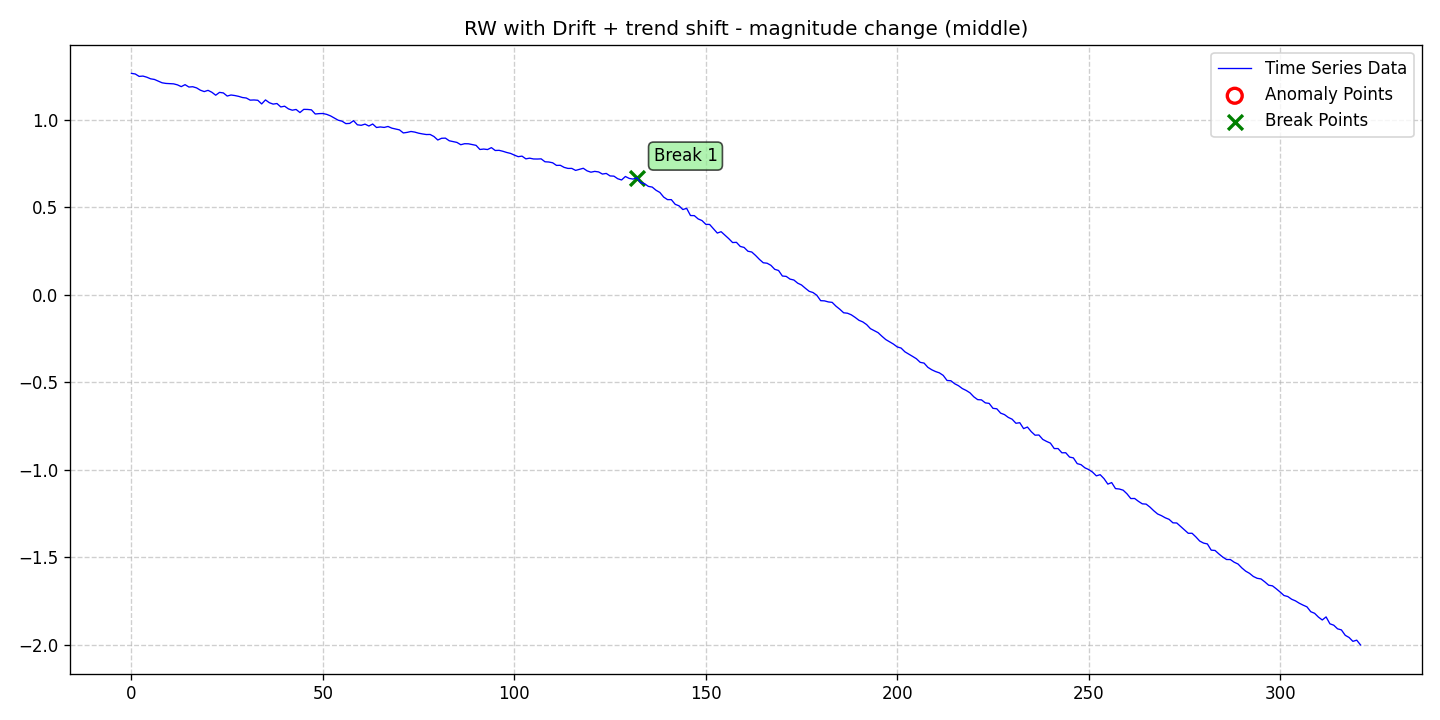

The data file committed next to this chart (first rows):
date, data, stationary, det_lin_up, det_lin_down, det_quad, det_cubic, det_exp, det_damped, stoc_trend, volatility, single_seas, multiple_seas, point_anom_single, point_anom_multi, collect_anom, context_anom, mean_shift, var_shift, trend_shift, point_anom_count, point_anom_location, point_anom_point, collect_anom_count
2020-01-01, 1.266, 0, 0, 0, 0, 0, 0, 0, 1, 0, 0, 0, 0, 0, 0, 0, 0, 0, 1, 0, none, , 0
2020-01-02, 1.262, 0, 0, 0, 0, 0, 0, 0, 1, 0, 0, 0, 0, 0, 0, 0, 0, 0, 1, 0, none, , 0
2020-01-03, 1.249, 0, 0, 0, 0, 0, 0, 0, 1, 0, 0, 0, 0, 0, 0, 0, 0, 0, 1, 0, none, , 0
2020-01-04, 1.251, 0, 0, 0, 0, 0, 0, 0, 1, 0, 0, 0, 0, 0, 0, 0, 0, 0, 1, 0, none, , 0
2020-01-05, 1.244, 0, 0, 0, 0, 0, 0, 0, 1, 0, 0, 0, 0, 0, 0, 0, 0, 0, 1, 0, none, , 0
2020-01-06, 1.235, 0, 0, 0, 0, 0, 0, 0, 1, 0, 0, 0, 0, 0, 0, 0, 0, 0, 1, 0, none, , 0
2020-01-07, 1.231, 0, 0, 0, 0, 0, 0, 0, 1, 0, 0, 0, 0, 0, 0, 0, 0, 0, 1, 0, none, , 0
2020-01-08, 1.222, 0, 0, 0, 0, 0, 0, 0, 1, 0, 0, 0, 0, 0, 0, 0, 0, 0, 1, 0, none, , 0
2020-01-09, 1.212, 0, 0, 0, 0, 0, 0, 0, 1, 0, 0, 0, 0, 0, 0, 0, 0, 0, 1, 0, none, , 0
2020-01-10, 1.209, 0, 0, 0, 0, 0, 0, 0, 1, 0, 0, 0, 0, 0, 0, 0, 0, 0, 1, 0, none, , 0
2020-01-11, 1.208, 0, 0, 0, 0, 0, 0, 0, 1, 0, 0, 0, 0, 0, 0, 0, 0, 0, 1, 0, none, , 0
2020-01-12, 1.206, 0, 0, 0, 0, 0, 0, 0, 1, 0, 0, 0, 0, 0, 0, 0, 0, 0, 1, 0, none, , 0
2020-01-13, 1.2, 0, 0, 0, 0, 0, 0, 0, 1, 0, 0, 0, 0, 0, 0, 0, 0, 0, 1, 0, none, , 0
2020-01-14, 1.19, 0, 0, 0, 0, 0, 0, 0, 1, 0, 0, 0, 0, 0, 0, 0, 0, 0, 1, 0, none, , 0
2020-01-15, 1.201, 0, 0, 0, 0, 0, 0, 0, 1, 0, 0, 0, 0, 0, 0, 0, 0, 0, 1, 0, none, , 0
2020-01-16, 1.188, 0, 0, 0, 0, 0, 0, 0, 1, 0, 0, 0, 0, 0, 0, 0, 0, 0, 1, 0, none, , 0
2020-01-17, 1.19, 0, 0, 0, 0, 0, 0, 0, 1, 0, 0, 0, 0, 0, 0, 0, 0, 0, 1, 0, none, , 0
2020-01-18, 1.183, 0, 0, 0, 0, 0, 0, 0, 1, 0, 0, 0, 0, 0, 0, 0, 0, 0, 1, 0, none, , 0
2020-01-19, 1.17, 0, 0, 0, 0, 0, 0, 0, 1, 0, 0, 0, 0, 0, 0, 0, 0, 0, 1, 0, none, , 0
2020-01-20, 1.162, 0, 0, 0, 0, 0, 0, 0, 1, 0, 0, 0, 0, 0, 0, 0, 0, 0, 1, 0, none, , 0
2020-01-21, 1.169, 0, 0, 0, 0, 0, 0, 0, 1, 0, 0, 0, 0, 0, 0, 0, 0, 0, 1, 0, none, , 0
2020-01-22, 1.158, 0, 0, 0, 0, 0, 0, 0, 1, 0, 0, 0, 0, 0, 0, 0, 0, 0, 1, 0, none, , 0
2020-01-23, 1.141, 0, 0, 0, 0, 0, 0, 0, 1, 0, 0, 0, 0, 0, 0, 0, 0, 0, 1, 0, none, , 0
2020-01-24, 1.157, 0, 0, 0, 0, 0, 0, 0, 1, 0, 0, 0, 0, 0, 0, 0, 0, 0, 1, 0, none, , 0
2020-01-25, 1.154, 0, 0, 0, 0, 0, 0, 0, 1, 0, 0, 0, 0, 0, 0, 0, 0, 0, 1, 0, none, , 0
2020-01-26, 1.136, 0, 0, 0, 0, 0, 0, 0, 1, 0, 0, 0, 0, 0, 0, 0, 0, 0, 1, 0, none, , 0
2020-01-27, 1.142, 0, 0, 0, 0, 0, 0, 0, 1, 0, 0, 0, 0, 0, 0, 0, 0, 0, 1, 0, none, , 0
2020-01-28, 1.139, 0, 0, 0, 0, 0, 0, 0, 1, 0, 0, 0, 0, 0, 0, 0, 0, 0, 1, 0, none, , 0
2020-01-29, 1.135, 0, 0, 0, 0, 0, 0, 0, 1, 0, 0, 0, 0, 0, 0, 0, 0, 0, 1, 0, none, , 0
2020-01-30, 1.128, 0, 0, 0, 0, 0, 0, 0, 1, 0, 0, 0, 0, 0, 0, 0, 0, 0, 1, 0, none, , 0
2020-01-31, 1.125, 0, 0, 0, 0, 0, 0, 0, 1, 0, 0, 0, 0, 0, 0, 0, 0, 0, 1, 0, none, , 0
2020-02-01, 1.113, 0, 0, 0, 0, 0, 0, 0, 1, 0, 0, 0, 0, 0, 0, 0, 0, 0, 1, 0, none, , 0
2020-02-02, 1.114, 0, 0, 0, 0, 0, 0, 0, 1, 0, 0, 0, 0, 0, 0, 0, 0, 0, 1, 0, none, , 0
2020-02-03, 1.112, 0, 0, 0, 0, 0, 0, 0, 1, 0, 0, 0, 0, 0, 0, 0, 0, 0, 1, 0, none, , 0
2020-02-04, 1.091, 0, 0, 0, 0, 0, 0, 0, 1, 0, 0, 0, 0, 0, 0, 0, 0, 0, 1, 0, none, , 0
2020-02-05, 1.114, 0, 0, 0, 0, 0, 0, 0, 1, 0, 0, 0, 0, 0, 0, 0, 0, 0, 1, 0, none, , 0
2020-02-06, 1.098, 0, 0, 0, 0, 0, 0, 0, 1, 0, 0, 0, 0, 0, 0, 0, 0, 0, 1, 0, none, , 0
2020-02-07, 1.09, 0, 0, 0, 0, 0, 0, 0, 1, 0, 0, 0, 0, 0, 0, 0, 0, 0, 1, 0, none, , 0
2020-02-08, 1.094, 0, 0, 0, 0, 0, 0, 0, 1, 0, 0, 0, 0, 0, 0, 0, 0, 0, 1, 0, none, , 0
2020-02-09, 1.074, 0, 0, 0, 0, 0, 0, 0, 1, 0, 0, 0, 0, 0, 0, 0, 0, 0, 1, 0, none, , 0
2020-02-10, 1.078, 0, 0, 0, 0, 0, 0, 0, 1, 0, 0, 0, 0, 0, 0, 0, 0, 0, 1, 0, none, , 0
2020-02-11, 1.063, 0, 0, 0, 0, 0, 0, 0, 1, 0, 0, 0, 0, 0, 0, 0, 0, 0, 1, 0, none, , 0
2020-02-12, 1.056, 0, 0, 0, 0, 0, 0, 0, 1, 0, 0, 0, 0, 0, 0, 0, 0, 0, 1, 0, none, , 0
2020-02-13, 1.06, 0, 0, 0, 0, 0, 0, 0, 1, 0, 0, 0, 0, 0, 0, 0, 0, 0, 1, 0, none, , 0
2020-02-14, 1.042, 0, 0, 0, 0, 0, 0, 0, 1, 0, 0, 0, 0, 0, 0, 0, 0, 0, 1, 0, none, , 0
2020-02-15, 1.06, 0, 0, 0, 0, 0, 0, 0, 1, 0, 0, 0, 0, 0, 0, 0, 0, 0, 1, 0, none, , 0
2020-02-16, 1.06, 0, 0, 0, 0, 0, 0, 0, 1, 0, 0, 0, 0, 0, 0, 0, 0, 0, 1, 0, none, , 0
2020-02-17, 1.058, 0, 0, 0, 0, 0, 0, 0, 1, 0, 0, 0, 0, 0, 0, 0, 0, 0, 1, 0, none, , 0
2020-02-18, 1.034, 0, 0, 0, 0, 0, 0, 0, 1, 0, 0, 0, 0, 0, 0, 0, 0, 0, 1, 0, none, , 0
2020-02-19, 1.036, 0, 0, 0, 0, 0, 0, 0, 1, 0, 0, 0, 0, 0, 0, 0, 0, 0, 1, 0, none, , 0
2020-02-20, 1.037, 0, 0, 0, 0, 0, 0, 0, 1, 0, 0, 0, 0, 0, 0, 0, 0, 0, 1, 0, none, , 0
2020-02-21, 1.032, 0, 0, 0, 0, 0, 0, 0, 1, 0, 0, 0, 0, 0, 0, 0, 0, 0, 1, 0, none, , 0
2020-02-22, 1.023, 0, 0, 0, 0, 0, 0, 0, 1, 0, 0, 0, 0, 0, 0, 0, 0, 0, 1, 0, none, , 0
2020-02-23, 1.011, 0, 0, 0, 0, 0, 0, 0, 1, 0, 0, 0, 0, 0, 0, 0, 0, 0, 1, 0, none, , 0
2020-02-24, 0.9983, 0, 0, 0, 0, 0, 0, 0, 1, 0, 0, 0, 0, 0, 0, 0, 0, 0, 1, 0, none, , 0
2020-02-25, 0.9927, 0, 0, 0, 0, 0, 0, 0, 1, 0, 0, 0, 0, 0, 0, 0, 0, 0, 1, 0, none, , 0
2020-02-26, 0.9788, 0, 0, 0, 0, 0, 0, 0, 1, 0, 0, 0, 0, 0, 0, 0, 0, 0, 1, 0, none, , 0
2020-02-27, 0.9801, 0, 0, 0, 0, 0, 0, 0, 1, 0, 0, 0, 0, 0, 0, 0, 0, 0, 1, 0, none, , 0
2020-02-28, 0.9955, 0, 0, 0, 0, 0, 0, 0, 1, 0, 0, 0, 0, 0, 0, 0, 0, 0, 1, 0, none, , 0
2020-02-29, 0.9722, 0, 0, 0, 0, 0, 0, 0, 1, 0, 0, 0, 0, 0, 0, 0, 0, 0, 1, 0, none, , 0
... 262 more rows
